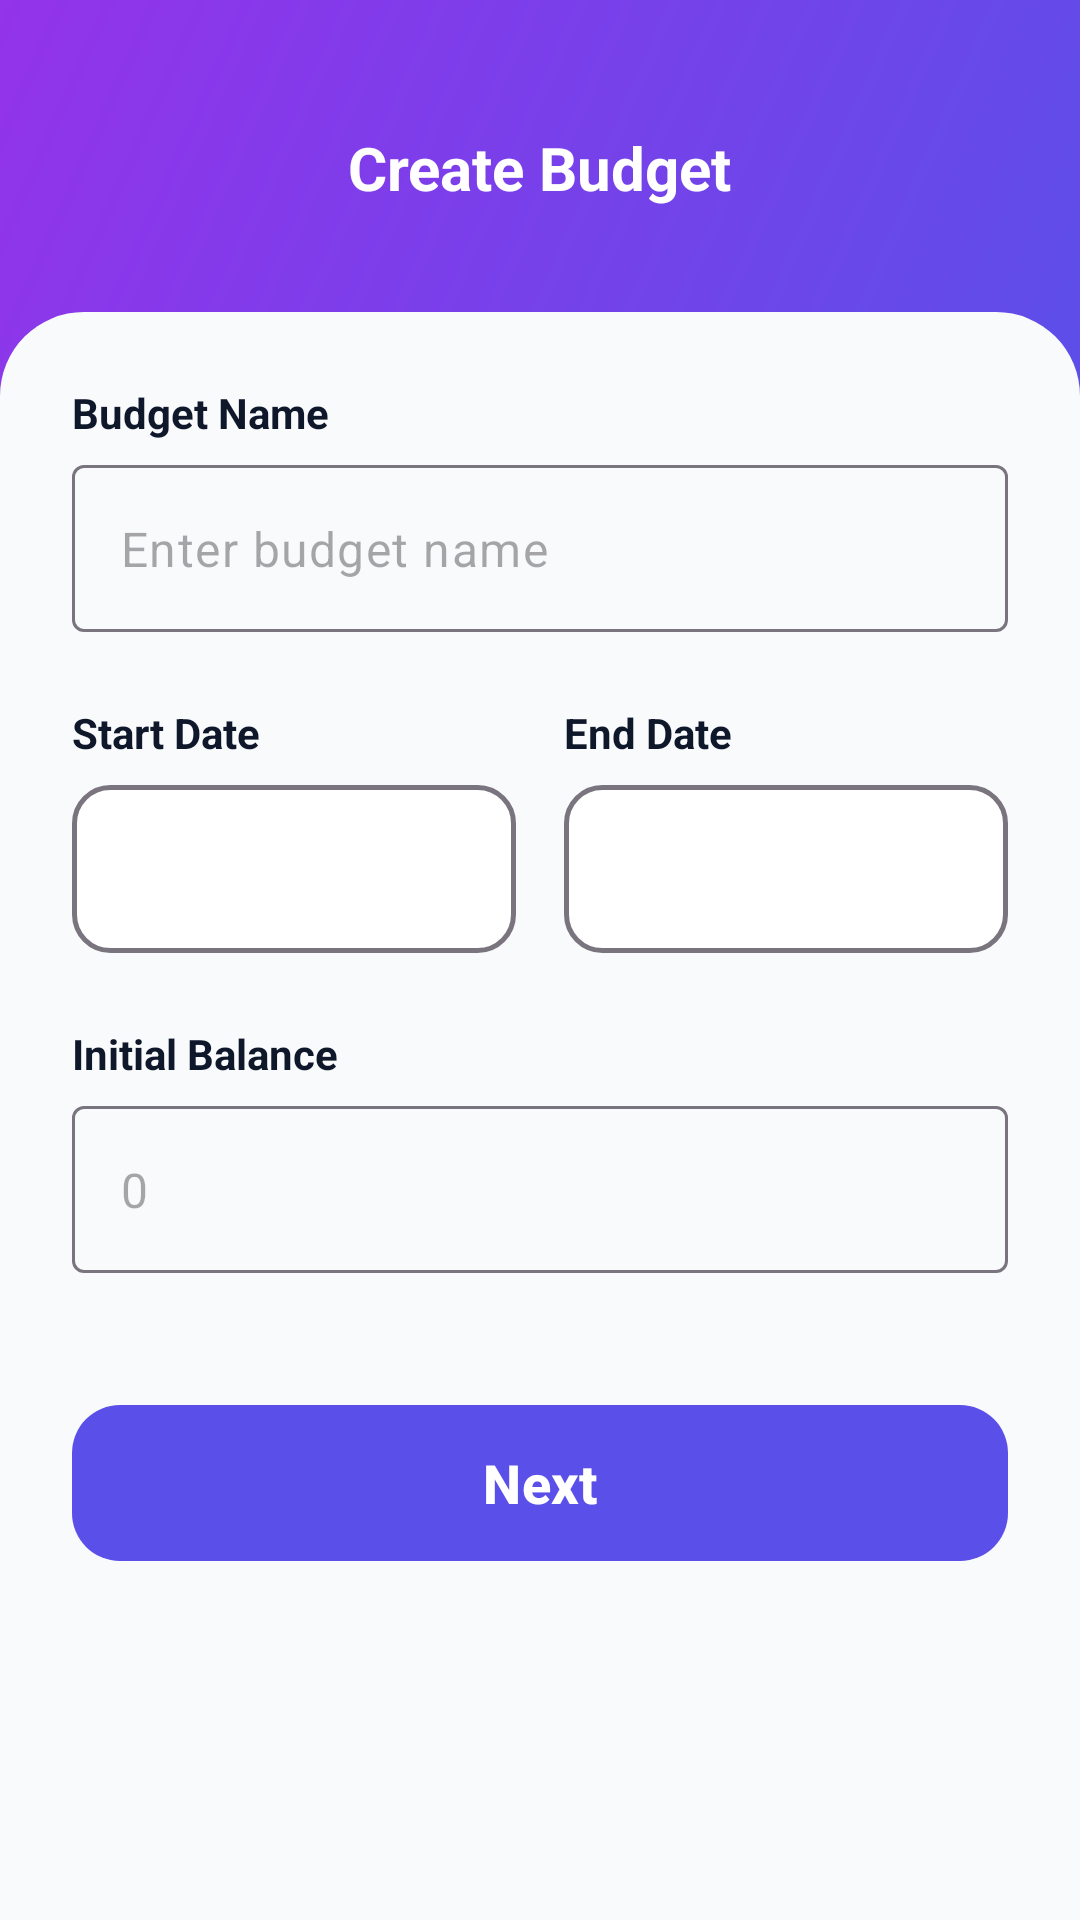

Reconstruct the res/layout file that produces this screen, plus the resources it refers to.
<!-- AndroidManifest.xml: application theme Theme.PersonalFinanceManager -->
<!-- res/layout/fragment_create_budget.xml -->
<?xml version="1.0" encoding="utf-8"?>
<RelativeLayout xmlns:android="http://schemas.android.com/apk/res/android"
    xmlns:app="http://schemas.android.com/apk/res-auto"
    android:layout_width="match_parent"
    android:layout_height="match_parent"
    android:background="?android:attr/colorBackground">

    
    <View
        android:id="@+id/headerBg"
        android:layout_width="match_parent"
        android:layout_height="160dp"
        android:background="@drawable/bg_header_gradient" />

    
    <RelativeLayout
        android:id="@+id/toolbarLayout"
        android:layout_width="match_parent"
        android:layout_height="?attr/actionBarSize"
        android:layout_marginTop="24dp"
        android:paddingHorizontal="16dp">

        <ImageView
            android:id="@+id/btnBack"
            android:layout_width="40dp"
            android:layout_height="40dp"
            android:layout_centerVertical="true"
            android:background="?attr/selectableItemBackgroundBorderless"
            android:padding="8dp"
            android:src="@drawable/ic_back"
            app:tint="?attr/colorOnHeader"
            android:contentDescription="Back" />

        <TextView
            android:layout_width="wrap_content"
            android:layout_height="wrap_content"
            android:layout_centerInParent="true"
            android:text="Create Budget"
            android:textColor="?attr/colorOnHeader"
            android:textSize="20sp"
            android:textStyle="bold" />
    </RelativeLayout>

    
    <androidx.core.widget.NestedScrollView
        android:layout_width="match_parent"
        android:layout_height="match_parent"
        android:layout_below="@id/toolbarLayout"
        android:layout_marginTop="16dp"
        android:background="@drawable/bg_sheet_top_rounded"
        android:fillViewport="true">

        <LinearLayout
            android:layout_width="match_parent"
            android:layout_height="wrap_content"
            android:orientation="vertical"
            android:padding="24dp">

            <TextView
                android:layout_width="wrap_content"
                android:layout_height="wrap_content"
                android:text="Budget Name"
                android:textColor="?attr/colorOnSurface"
                android:textSize="14sp"
                android:textStyle="bold" />

            <com.google.android.material.textfield.TextInputLayout
                android:layout_width="match_parent"
                android:layout_height="wrap_content"
                android:layout_marginTop="8dp"
                app:hintEnabled="false"
                style="@style/Widget.Material3.TextInputLayout.OutlinedBox">

                <com.google.android.material.textfield.TextInputEditText
                    android:id="@+id/etBudgetName"
                    android:layout_width="match_parent"
                    android:layout_height="wrap_content"
                    android:hint="Enter budget name"
                    android:inputType="textCapSentences"
                    android:textColor="?attr/colorOnSurface" />
            </com.google.android.material.textfield.TextInputLayout>

            <LinearLayout
                android:layout_width="match_parent"
                android:layout_height="wrap_content"
                android:layout_marginTop="24dp"
                android:orientation="horizontal">

                <LinearLayout
                    android:layout_width="0dp"
                    android:layout_height="wrap_content"
                    android:layout_weight="1"
                    android:layout_marginEnd="8dp"
                    android:orientation="vertical">

                    <TextView
                        android:layout_width="wrap_content"
                        android:layout_height="wrap_content"
                        android:text="Start Date"
                        android:textColor="?attr/colorOnSurface"
                        android:textSize="14sp"
                        android:textStyle="bold" />

                    <EditText
                        android:id="@+id/etStartDate"
                        android:layout_width="match_parent"
                        android:layout_height="56dp"
                        android:layout_marginTop="8dp"
                        android:background="@drawable/bg_input_field"
                        android:clickable="true"
                        android:focusable="false"
                        android:paddingHorizontal="16dp"
                        android:textColor="?attr/colorOnSurface" />
                </LinearLayout>

                <LinearLayout
                    android:layout_width="0dp"
                    android:layout_height="wrap_content"
                    android:layout_weight="1"
                    android:layout_marginStart="8dp"
                    android:orientation="vertical">

                    <TextView
                        android:layout_width="wrap_content"
                        android:layout_height="wrap_content"
                        android:text="End Date"
                        android:textColor="?attr/colorOnSurface"
                        android:textSize="14sp"
                        android:textStyle="bold" />

                    <EditText
                        android:id="@+id/etEndDate"
                        android:layout_width="match_parent"
                        android:layout_height="56dp"
                        android:layout_marginTop="8dp"
                        android:background="@drawable/bg_input_field"
                        android:clickable="true"
                        android:focusable="false"
                        android:paddingHorizontal="16dp"
                        android:textColor="?attr/colorOnSurface" />
                </LinearLayout>
            </LinearLayout>

            <TextView
                android:layout_width="wrap_content"
                android:layout_height="wrap_content"
                android:layout_marginTop="24dp"
                android:text="Initial Balance"
                android:textColor="?attr/colorOnSurface"
                android:textSize="14sp"
                android:textStyle="bold" />

            <com.google.android.material.textfield.TextInputLayout
                android:layout_width="match_parent"
                android:layout_height="wrap_content"
                android:layout_marginTop="8dp"
                app:hintEnabled="false"
                style="@style/Widget.Material3.TextInputLayout.OutlinedBox">

                <com.google.android.material.textfield.TextInputEditText
                    android:id="@+id/etInitialBalance"
                    android:layout_width="match_parent"
                    android:layout_height="wrap_content"
                    android:hint="0"
                    android:inputType="numberDecimal"
                    android:textColor="?attr/colorOnSurface" />
            </com.google.android.material.textfield.TextInputLayout>

            <com.google.android.material.button.MaterialButton
                android:id="@+id/btnNext"
                android:layout_width="match_parent"
                android:layout_height="60dp"
                android:layout_marginTop="40dp"
                android:layout_marginBottom="100dp"
                android:text="Next"
                android:textAllCaps="false"
                android:textSize="18sp"
                android:textStyle="bold"
                app:cornerRadius="16dp" />

        </LinearLayout>
    </androidx.core.widget.NestedScrollView>

</RelativeLayout>
<!-- resources referenced by this layout -->
<resources>
  <!-- drawable bg_header_gradient (drawable) -->
  <?xml version="1.0" encoding="utf-8"?>
  <shape xmlns:android="http://schemas.android.com/apk/res/android">
      <gradient
          android:startColor="@color/brand_primary"
          android:endColor="@color/brand_gradient_end"
          android:angle="135"
          android:type="linear" />
  </shape>
  <!-- drawable bg_input_field (drawable) -->
  <?xml version="1.0" encoding="utf-8"?>
  <shape xmlns:android="http://schemas.android.com/apk/res/android">
      <solid android:color="?attr/colorSurface" />
      <corners android:radius="12dp" />
      <stroke android:color="?attr/colorOutline" android:width="1.5dp" />
  </shape>
  <!-- drawable bg_sheet_top_rounded (drawable) -->
  <?xml version="1.0" encoding="utf-8"?>
  <shape xmlns:android="http://schemas.android.com/apk/res/android">
      <solid android:color="?android:attr/colorBackground" />
      <corners
          android:topLeftRadius="28dp"
          android:topRightRadius="28dp" />
  </shape>
  <style name="Theme.PersonalFinanceManager" parent="Base.Theme.PersonalFinanceManager" />
  <color name="brand_primary">#5B4FE9</color>
  <color name="brand_gradient_end">#9333EA</color>
  <style name="Base.Theme.PersonalFinanceManager" parent="Theme.Material3.DayNight.NoActionBar">
          <item name="colorPrimary">@color/brand_primary</item>
          <item name="colorPrimaryVariant">@color/brand_primary_dark</item>
          <item name="colorOnPrimary">@color/text_on_brand</item>
          <item name="colorSecondary">@color/brand_gradient_end</item>
          <item name="colorSurface">@color/surface</item>
          <item name="colorSurfaceVariant">@color/surface_variant</item>
          <item name="colorOnSurface">@color/text_primary</item>
          <item name="android:colorBackground">@color/background</item>
          <item name="android:statusBarColor">@color/background</item>
          <item name="android:windowLightStatusBar" tools:targetApi="m">true</item>
          
          <item name="colorOnBackground">@color/text_primary</item>
  
          
          <item name="colorIncome">@color/income_green</item>
          <item name="colorOnIncome">@color/white</item>
          <item name="colorExpense">@color/expense_red</item>
          <item name="colorOnExpense">@color/white</item>
          <item name="colorOnHeader">@color/white</item>
      </style>
  <color name="brand_primary_dark">#4338CA</color>
  <color name="text_on_brand">#FFFFFF</color>
  <color name="surface">#FFFFFF</color>
  <color name="surface_variant">#F1F5F9</color>
  <color name="text_primary">#0F172A</color>
  <color name="background">#F8FAFC</color>
  <color name="income_green">#047857</color>
  <color name="white">#FFFFFFFF</color>
  <color name="expense_red">#DC2626</color>
</resources>
